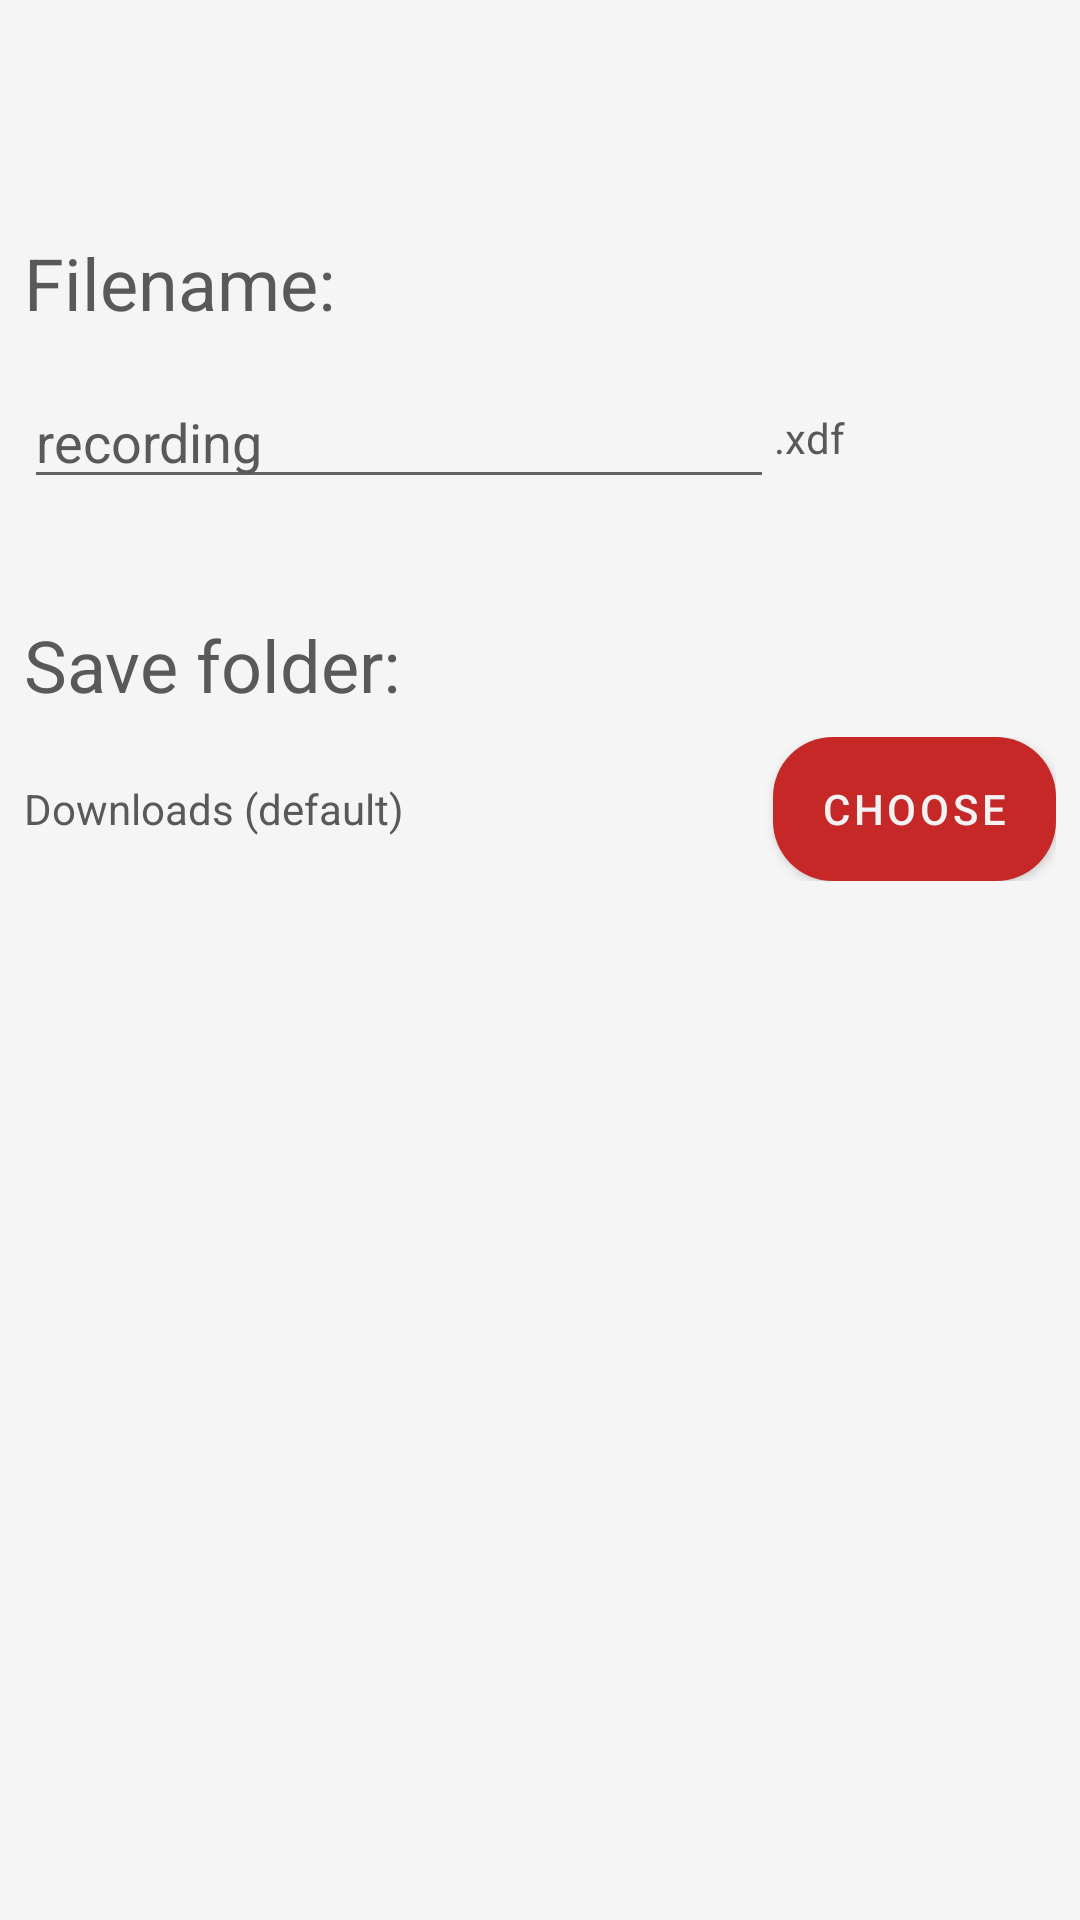

Write the Android layout XML for this screen, with the resource values it uses.
<!-- AndroidManifest.xml: application theme AppTheme -->
<!-- res/layout/settings_activity.xml -->
<?xml version="1.0" encoding="utf-8"?>
<androidx.constraintlayout.widget.ConstraintLayout xmlns:android="http://schemas.android.com/apk/res/android"
    xmlns:app="http://schemas.android.com/apk/res-auto"
    xmlns:tools="http://schemas.android.com/tools"
    android:layout_width="match_parent"
    android:layout_height="match_parent"
    android:background="@color/senda_background">

    <LinearLayout
        android:id="@+id/linearLayout2"
        android:layout_width="0dp"
        android:layout_height="0dp"
        android:layout_marginStart="8dp"
        android:layout_marginTop="8dp"
        android:layout_marginEnd="8dp"
        android:layout_marginBottom="8dp"
        android:orientation="vertical"
        android:textAlignment="center"
        app:layout_constraintBottom_toBottomOf="parent"
        app:layout_constraintEnd_toEndOf="parent"
        app:layout_constraintStart_toStartOf="parent"
        app:layout_constraintTop_toTopOf="parent">

        <LinearLayout
            android:layout_width="match_parent"
            android:layout_height="wrap_content"
            android:orientation="horizontal">

            <TextView
                android:id="@+id/filename"
                android:layout_width="wrap_content"
                android:layout_height="wrap_content"
                android:layout_marginTop="70dp"
                android:layout_weight="1"
                android:text="Filename:"
                android:textColor="@color/stream_list_text"
                android:textSize="24sp" />

        </LinearLayout>

        <LinearLayout
            android:layout_width="wrap_content"
            android:layout_height="71dp"
            android:gravity="center"
            android:textAlignment="center">

            <EditText
                android:id="@+id/filenametext"
                android:layout_width="250dp"
                android:layout_height="wrap_content"
                android:ems="10"
                android:hint="Enter filename"
                android:inputType="textLongMessage"
                android:singleLine="true"
                android:text="recording"
                android:textColor="@color/stream_list_text"
                android:textSize="18sp"
                app:layout_constraintBottom_toBottomOf="parent"
                app:layout_constraintEnd_toEndOf="parent" />

            <TextView
                android:id="@+id/extensionLabel"
                android:layout_width="wrap_content"
                android:layout_height="wrap_content"
                android:ems="10"
                android:inputType="none"
                android:singleLine="true"
                android:text=".xdf"
                android:textColor="@color/stream_list_text" />
        </LinearLayout>

        <TextView
            android:id="@+id/saveFolderLabel"
            android:layout_width="wrap_content"
            android:layout_height="wrap_content"
            android:layout_marginTop="24dp"
            android:text="Save folder:"
            android:textColor="@color/stream_list_text"
            android:textSize="24sp" />

        <LinearLayout
            android:layout_width="match_parent"
            android:layout_height="wrap_content"
            android:layout_marginTop="8dp"
            android:gravity="center_vertical"
            android:orientation="horizontal">

            <TextView
                android:id="@+id/saveFolderPath"
                android:layout_width="0dp"
                android:layout_height="wrap_content"
                android:layout_weight="1"
                android:ellipsize="start"
                android:singleLine="true"
                android:text="Downloads (default)"
                android:textColor="@color/stream_list_text"
                android:textSize="14sp" />

            <Button
                android:id="@+id/chooseFolderButton"
                android:layout_width="wrap_content"
                android:layout_height="wrap_content"
                android:layout_marginStart="8dp"
                android:background="@drawable/shape"
                android:text="Choose"
                android:textColor="@color/button_text_light" />

        </LinearLayout>

    </LinearLayout>
</androidx.constraintlayout.widget.ConstraintLayout>
<!-- resources referenced by this layout -->
<resources>
  <color name="button_text_light">#F2F2F2</color>
  <color name="senda_background">@color/screen_background</color>
  <color name="stream_list_text">#595959</color>
  <!-- drawable shape (drawable) -->
  <?xml version="1.0" encoding="utf-8"?>
  <shape xmlns:android="http://schemas.android.com/apk/res/android"
      android:shape="rectangle"
      android:padding="10dp">
      <solid android:color="@color/button_color"/>
      <corners android:radius="20dp"/>
  </shape>
  <style name="AppTheme" parent="Theme.MaterialComponents.DayNight.NoActionBar">
          <item name="colorPrimary">@color/colorPrimary</item>
          <item name="colorPrimaryDark">@color/colorPrimaryDark</item>
          <item name="colorAccent">@color/colorAccent</item>
          
          <item name="materialButtonStyle">@style/Widget.MaterialComponents.Button</item>
          <item name="materialAlertDialogTheme">@style/ThemeOverlay.MaterialComponents.MaterialAlertDialog</item>
      </style>
  <color name="screen_background">#F5F5F5</color>
  <color name="button_color">#595959</color>
  <color name="colorPrimary">@color/senda_primary</color>
  <color name="colorPrimaryDark">@color/senda_primary_dark</color>
  <color name="colorAccent">@color/senda_accent</color>
  <color name="senda_primary">#C62727</color>
  <color name="senda_primary_dark">#9B1F1F</color>
  <color name="senda_accent">#FF4081</color>
</resources>
